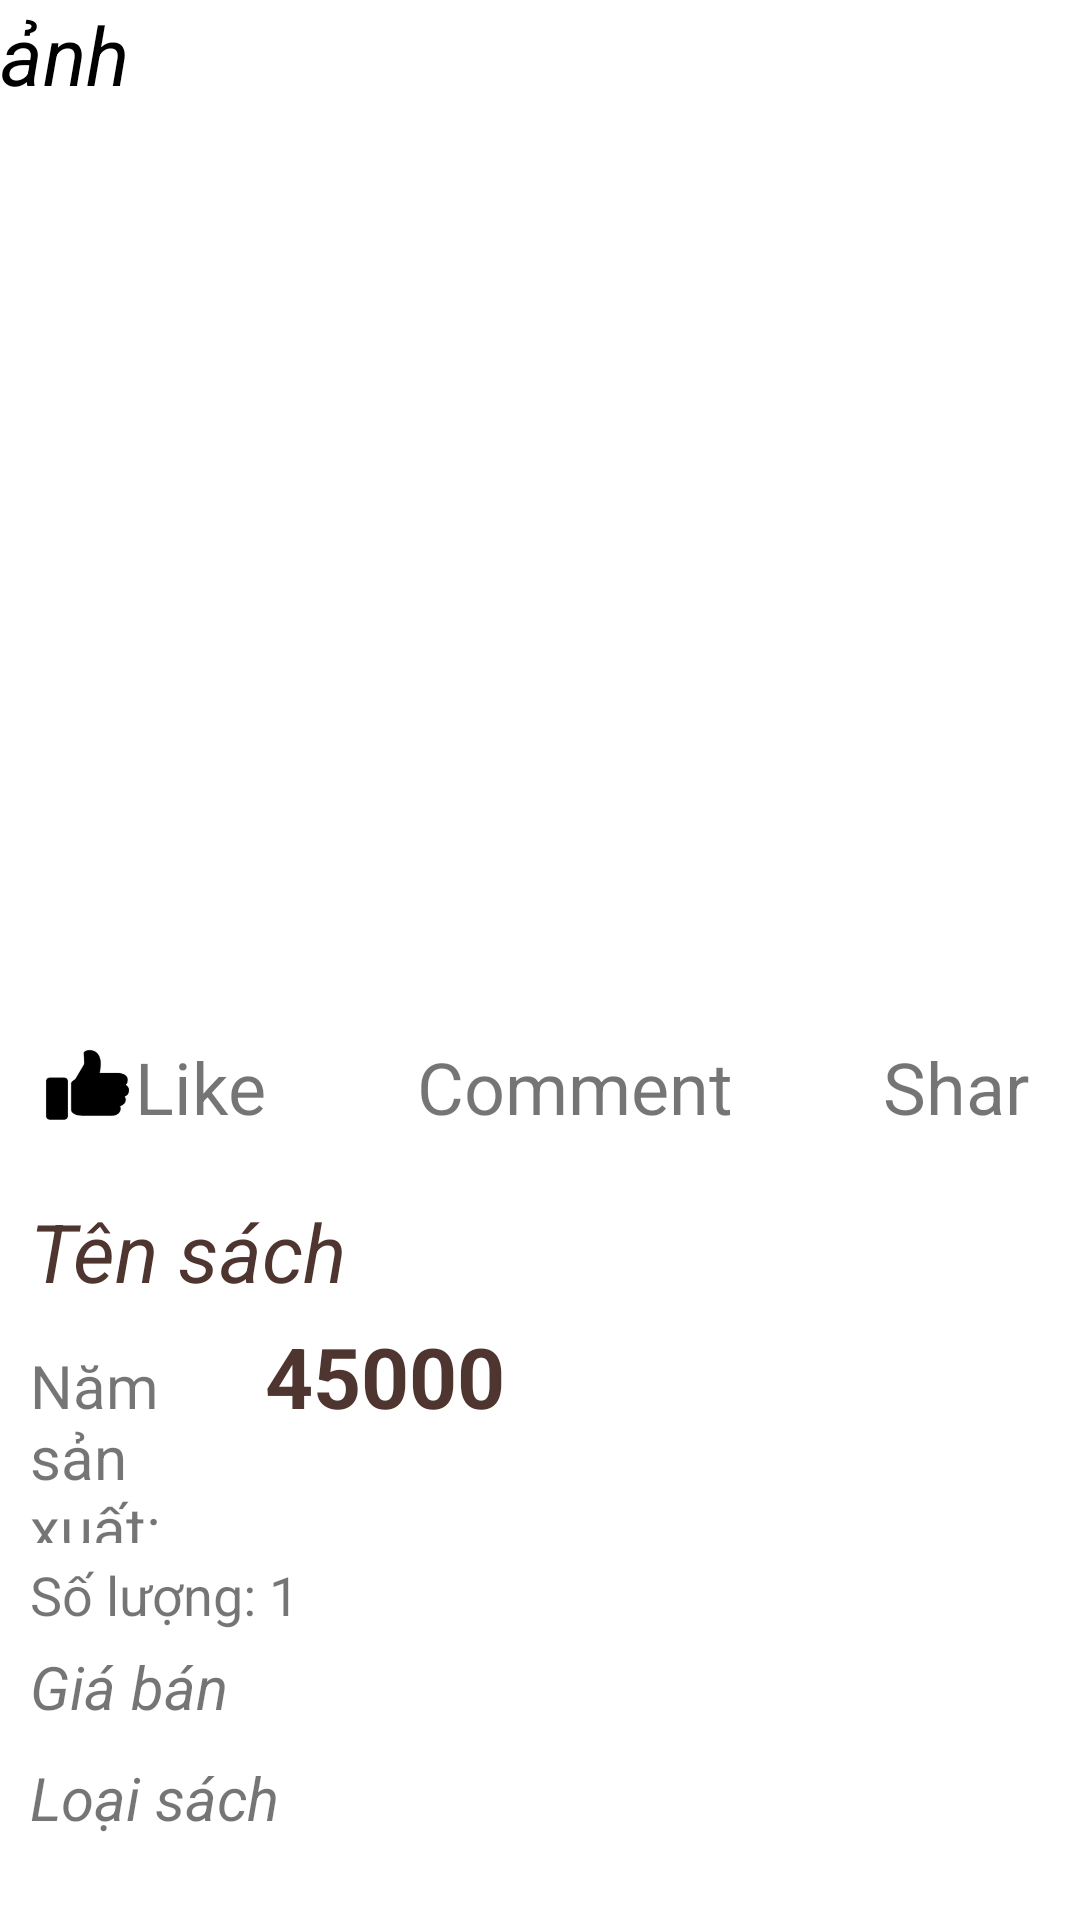

Write the Android layout XML for this screen, with the resource values it uses.
<!-- AndroidManifest.xml: application theme Theme.ASM_PH28014 -->
<!-- res/layout/activity_chi_tiet_san_pham.xml -->
<?xml version="1.0" encoding="utf-8"?>
<RelativeLayout xmlns:android="http://schemas.android.com/apk/res/android"
    xmlns:app="http://schemas.android.com/apk/res-auto"
    xmlns:tools="http://schemas.android.com/tools"
    android:layout_width="match_parent"
    android:layout_height="match_parent"
    android:layout_margin="20dp"
    tools:context=".ChiTietSanPham">

    <LinearLayout
        android:layout_width="match_parent"
        android:layout_height="match_parent"
        android:orientation="vertical">
        <TextView
            android:id="@+id/tvTen_admin"
            android:layout_width="match_parent"
            android:layout_height="wrap_content"
            android:text="ảnh"

            android:textColor="@color/black"
            android:textSize="27sp"
            android:textStyle="italic" />


        <ImageView
            android:id="@+id/imgAnh_sanpham_chitiet"
            android:layout_width="match_parent"
            android:layout_height="280dp"
            android:layout_marginTop="20dp"
            android:scaleType="centerCrop"
             />
        <LinearLayout
            android:layout_width="wrap_content"
            android:orientation="horizontal"
            android:layout_height="wrap_content">
            <LinearLayout
                android:layout_width="wrap_content"
                android:layout_height="53dp"
                android:orientation="horizontal">

                <LinearLayout
                    android:layout_width="wrap_content"
                    android:layout_height="wrap_content"
                    android:layout_margin="10dp"
                    android:orientation="horizontal">

                    <ImageButton
                        android:layout_width="35dp"
                        android:layout_height="30dp"
                        android:layout_marginTop="3dp"
                        android:background="@drawable/like" />

                    <TextView
                        android:layout_width="wrap_content"
                        android:layout_height="wrap_content"
                        android:text="Like"
                        android:textSize="24sp" />
                </LinearLayout>
            </LinearLayout>
            <LinearLayout
                android:layout_width="wrap_content"
                android:layout_height="53dp"
                android:orientation="horizontal">

                <LinearLayout
                    android:layout_width="wrap_content"
                    android:layout_height="wrap_content"
                    android:layout_margin="10dp"
                    android:orientation="horizontal">

                    <ImageButton
                        android:layout_width="30dp"
                        android:layout_height="30dp"
                        android:layout_marginTop="2dp"
                        android:background="@drawable/ic_comment" />

                    <TextView
                        android:layout_width="wrap_content"
                        android:layout_height="wrap_content"
                        android:text="Comment"
                        android:textSize="24sp" />
                </LinearLayout>
            </LinearLayout>
            <LinearLayout
                android:layout_width="wrap_content"
                android:layout_height="53dp"
                android:orientation="horizontal">

                <LinearLayout
                    android:layout_width="wrap_content"
                    android:layout_height="wrap_content"
                    android:layout_margin="10dp"
                    android:orientation="horizontal">

                    <ImageButton
                        android:layout_width="30dp"
                        android:layout_height="30dp"
                        android:layout_marginTop="2dp"
                        android:background="@drawable/ic_share" />

                    <TextView
                        android:layout_width="wrap_content"
                        android:layout_height="wrap_content"
                        android:text="Share"
                        android:textSize="24sp" />
                </LinearLayout>
            </LinearLayout>

        </LinearLayout>


        <LinearLayout
            android:layout_width="match_parent"
            android:layout_height="match_parent"
            android:orientation="vertical"
            android:padding="10dp">

            <TextView
                android:id="@+id/tvTen_sanpham_chitiet"
                android:layout_width="match_parent"
                android:layout_height="wrap_content"
                android:text="Tên sách"
                android:textColor="#4E352F"
                android:textSize="27sp"
                android:textStyle="italic" />

            <LinearLayout
                android:layout_width="match_parent"
                android:layout_height="wrap_content"
                android:layout_marginTop="5dp"
                android:layout_marginBottom="5dp"
                android:orientation="horizontal">

                <TextView
                    android:layout_width="0dp"
                    android:layout_height="wrap_content"
                    android:layout_weight="0.3"
                    android:text="Năm sản xuất:"
                    android:textSize="20sp" />

                <TextView
                    android:id="@+id/tvGia_sanpham_chitiet"
                    android:layout_width="0dp"
                    android:layout_height="wrap_content"
                    android:layout_weight="1"
                    android:text="45000"
                    android:textColor="#4E352F"
                    android:textSize="28sp"
                    android:textStyle="bold" />


            </LinearLayout>

            <LinearLayout
                android:layout_width="match_parent"
                android:layout_height="wrap_content"
                android:orientation="horizontal">

                <TextView
                    android:layout_width="wrap_content"
                    android:layout_height="wrap_content"
                    android:text="Số lượng: "
                    android:textSize="18sp" />

                <TextView
                    android:id="@+id/tvSo_luong"
                    android:layout_width="wrap_content"
                    android:layout_height="wrap_content"
                    android:text="1"
                    android:textSize="18sp" />
            </LinearLayout>

            <LinearLayout
                android:layout_width="match_parent"
                android:layout_height="wrap_content"
                android:layout_marginTop="5dp"
                android:layout_marginBottom="5dp"
                android:orientation="horizontal">

                <TextView
                    android:layout_width="0dp"
                    android:layout_height="wrap_content"
                    android:layout_weight="1"
                    android:text="Giá bán"
                    android:textSize="20sp"
                    android:textStyle="italic" />

                <TextView
                    android:id="@+id/txtMotasp"
                    android:layout_width="0dp"
                    android:layout_height="wrap_content"
                    android:layout_weight="3"
                    android:text=""
                    android:textSize="16sp"
                    android:textStyle="italic" />

            </LinearLayout>
            <LinearLayout
                android:layout_width="match_parent"
                android:layout_height="wrap_content"
                android:layout_marginTop="5dp"
                android:layout_marginBottom="5dp"
                android:orientation="horizontal">

                <TextView
                    android:layout_width="0dp"
                    android:layout_height="wrap_content"
                    android:layout_weight="1"
                    android:text="Loại sách"
                    android:textSize="20sp"
                    android:textStyle="italic" />

                <TextView
                    android:id="@+id/txtStatussp"
                    android:layout_width="0dp"
                    android:layout_height="wrap_content"
                    android:layout_weight="3"
                    android:text=""
                    android:textSize="16sp"
                    android:textStyle="italic" />

            </LinearLayout>


        </LinearLayout>

    </LinearLayout>

</RelativeLayout>
<!-- resources referenced by this layout -->
<resources>
  <!-- drawable like: jpg bitmap (drawable, 6373 bytes) -->
  <style name="Theme.ASM_PH28014" parent="Theme.MaterialComponents.DayNight.NoActionBar">
          
          <item name="colorPrimary">#E6673AB7</item>
          <item name="colorPrimaryVariant">#E6673AB7</item>
          <item name="colorOnPrimary">@color/white</item>
          
          <item name="colorSecondary">@color/teal_200</item>
          <item name="colorSecondaryVariant">@color/teal_700</item>
          <item name="colorOnSecondary">@color/black</item>
          
          <item name="android:statusBarColor">?attr/colorPrimaryVariant</item>
          
      </style>
  <!-- not gathered from this repository: default colours our renderer supplied (Android Studio template values) -->
  <color name="teal_200">#FF03DAC5</color>
  <color name="teal_700">#FF018786</color>
  <color name="black">#FF000000</color>
  <color name="white">#FFFFFFFF</color>
</resources>
